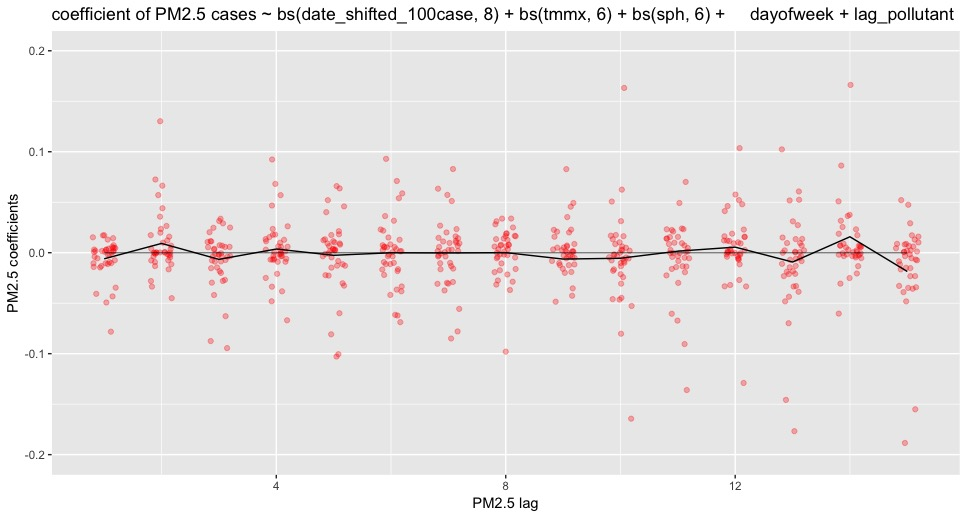

Source data for this figure (header and first rows):
, pm.coefs, pm.coefs.low, pm.coefs.high, lag.index, fips
1, 0.01437, 0.01226, 0.01649, 1, 6001
2, -0.02806, -0.03235, -0.0239, 2, 6001
3, 0.02465, 0.02093, 0.02841, 3, 6001
4, -0.03365, -0.03781, -0.02959, 4, 6001
5, 0.04586, 0.04146, 0.05029, 5, 6001
6, -0.06219, -0.06725, -0.0572, 6, 6001
7, 0.05118, 0.04676, 0.05563, 7, 6001
8, -0.03693, -0.04104, -0.03284, 8, 6001
9, 0.04927, 0.04497, 0.05359, 9, 6001
10, -0.04471, -0.04912, -0.04032, 10, 6001
11, 0.02399, 0.0196, 0.02833, 11, 6001
12, -0.02703, -0.03132, -0.02273, 12, 6001
13, 0.02728, 0.02251, 0.03207, 13, 6001
14, -0.005355, -0.01172, 0.0009886, 14, 6001
15, 0.004426, -0.0003834, 0.009219, 15, 6001
16, -0.01035, -0.01316, -0.007564, 1, 6013
17, 0.01981, 0.01633, 0.02328, 2, 6013
18, -0.0146, -0.01825, -0.01099, 3, 6013
19, 0.006238, 0.002482, 0.009967, 4, 6013
20, -0.01142, -0.01537, -0.007507, 5, 6013
21, -0.009293, -0.01382, -0.004805, 6, 6013
22, 0.01468, 0.01068, 0.0187, 7, 6013
23, -3.05105216880102e-05, -0.0038, 0.003727, 8, 6013
24, -0.004363, -0.008134, -0.000602, 9, 6013
25, -0.01336, -0.01746, -0.009269, 10, 6013
26, 0.002693, -0.00157, 0.006925, 11, 6013
27, -0.003482, -0.007635, 0.0006537, 12, 6013
28, -0.01445, -0.01925, -0.009687, 13, 6013
29, 0.03637, 0.02917, 0.04357, 14, 6013
30, -0.02317, -0.02903, -0.01733, 15, 6013
31, 0.005717, 0.003561, 0.007873, 1, 6019
32, 0.0002244, -0.003029, 0.003482, 2, 6019
33, -0.01833, -0.02216, -0.0145, 3, 6019
34, 0.02613, 0.02049, 0.03176, 4, 6019
35, -0.03265, -0.03628, -0.02905, 5, 6019
36, 0.03628, 0.0319, 0.04069, 6, 6019
37, -0.03064, -0.03556, -0.02577, 7, 6019
38, -0.005528, -0.01026, -0.000804, 8, 6019
39, 0.03527, 0.03102, 0.03953, 9, 6019
40, -0.01026, -0.01387, -0.006682, 10, 6019
41, -0.01608, -0.02042, -0.01175, 11, 6019
42, 0.01884, 0.01492, 0.02275, 12, 6019
43, 0.009536, 0.005653, 0.01344, 13, 6019
44, -0.02059, -0.02449, -0.01671, 14, 6019
45, 0.01299, 0.01055, 0.01543, 15, 6019
46, 0.002921, -0.004834, 0.01063, 1, 6025
47, 0.04404, 0.03663, 0.05145, 2, 6025
48, 0.007405, -0.001063, 0.01586, 3, 6025
49, -0.06693, -0.07698, -0.05694, 4, 6025
50, 0.06597, 0.05663, 0.07532, 5, 6025
51, -0.06881, -0.07781, -0.05982, 6, 6025
52, 0.05724, 0.04854, 0.06594, 7, 6025
53, -0.01614, -0.02505, -0.007228, 8, 6025
54, 0.0158, 0.007025, 0.02457, 9, 6025
55, -0.007586, -0.01645, 0.001249, 10, 6025
56, -0.01931, -0.02906, -0.009591, 11, 6025
57, -0.0002557, -0.01027, 0.00976, 12, 6025
58, 0.05177, 0.04306, 0.06051, 13, 6025
59, -0.0251, -0.03297, -0.01726, 14, 6025
60, -0.01532, -0.02317, -0.007511, 15, 6025
... 525 more rows
